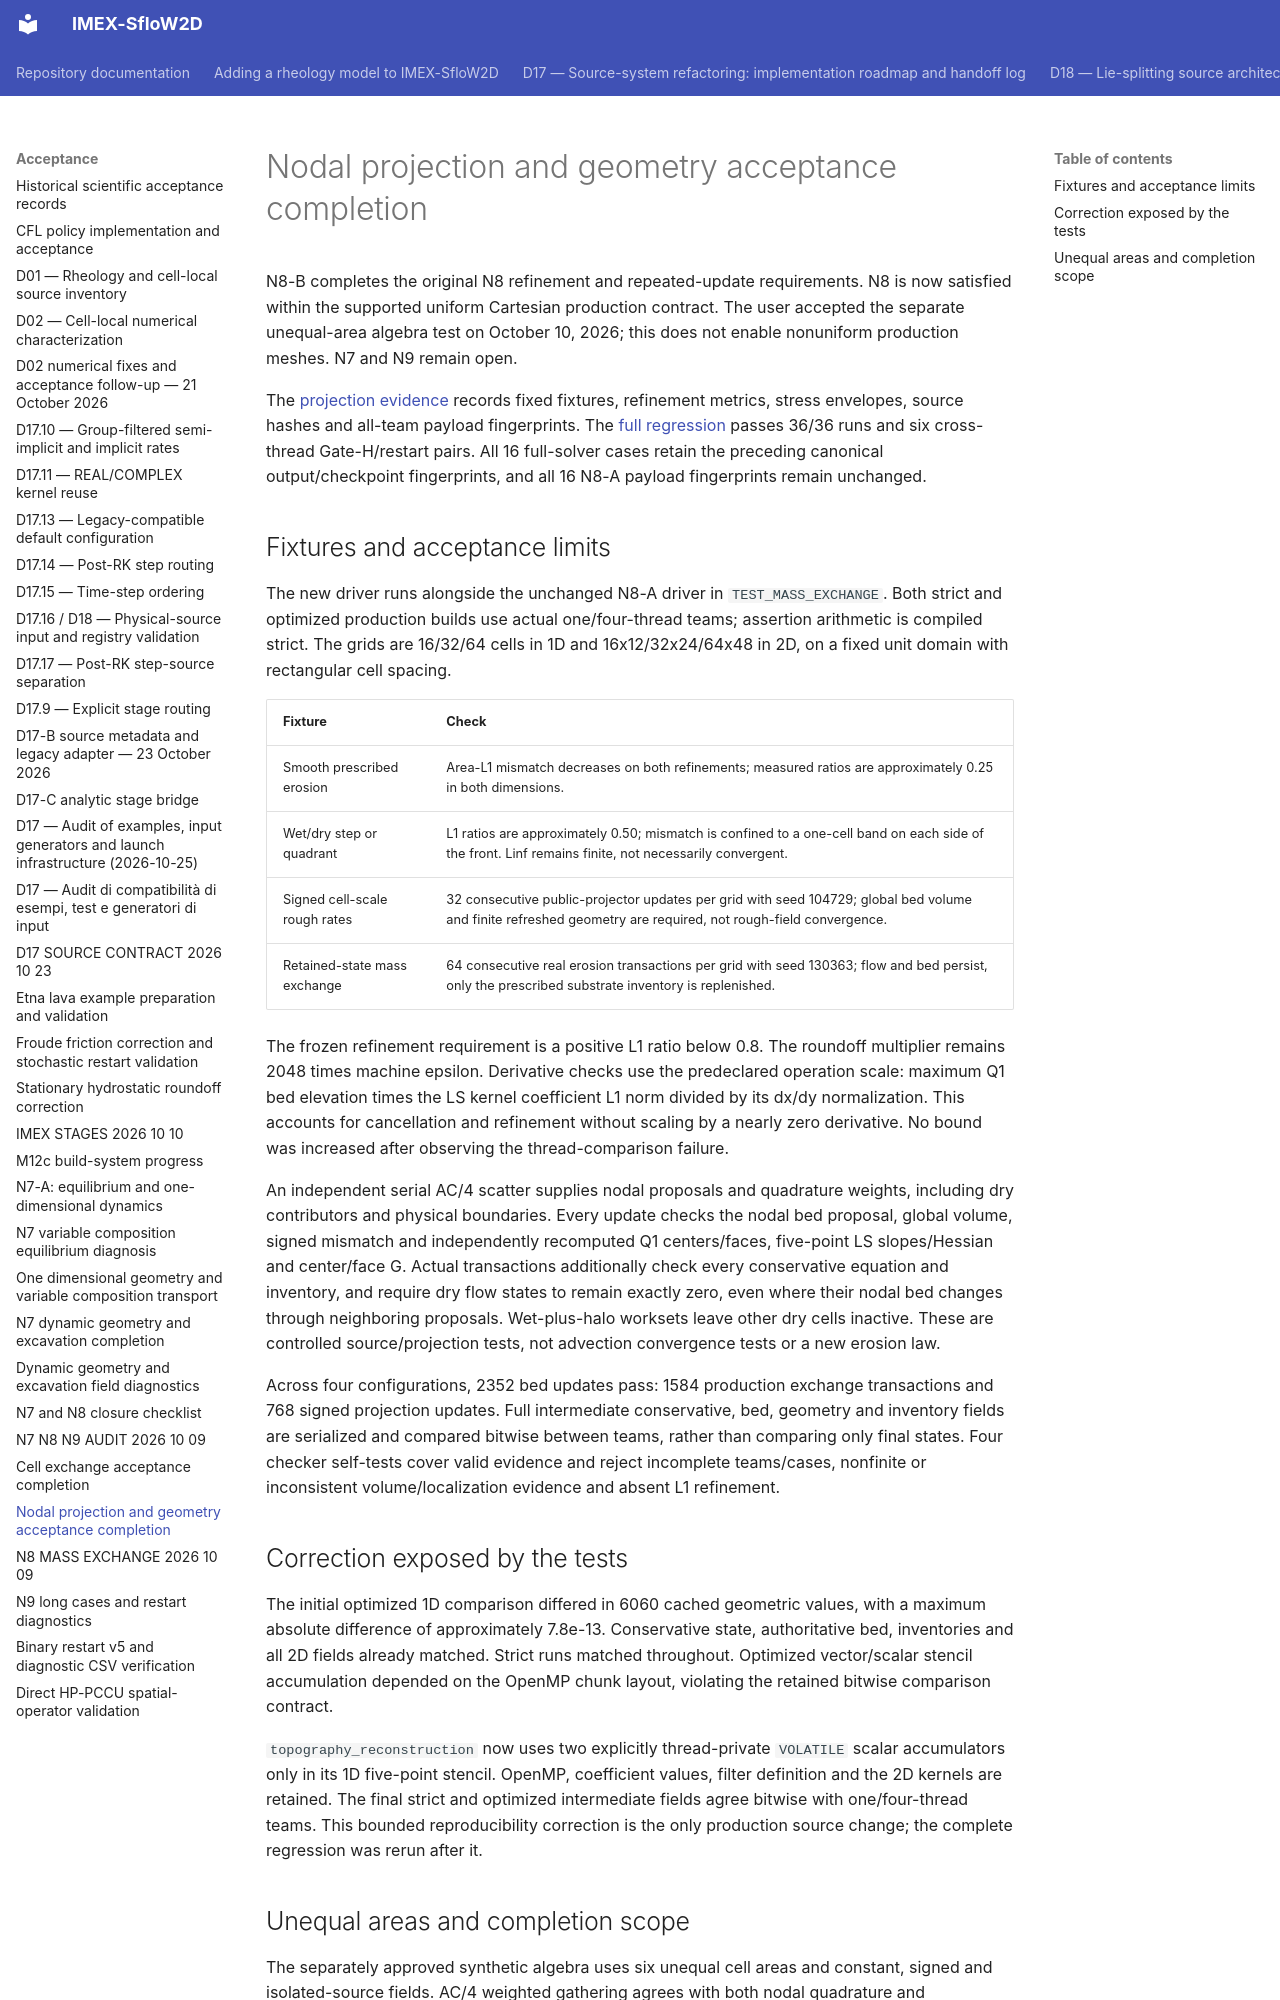

repository: demichie/IMEX_SfloW2D_dev · page: acceptance/N8_B_PROJECTION_2026_10_10/index.html · generator: mkdocs

# Nodal projection and geometry acceptance completion

N8-B completes the original N8 refinement and repeated-update requirements.
N8 is now satisfied within the supported uniform Cartesian production contract.
The user accepted the separate unequal-area algebra test on October 10, 2026;
this does not enable nonuniform production meshes. N7 and N9 remain open.

The [projection evidence](https://github.com/demichie/IMEX_SfloW2D_dev/blob/d91843a0faf8c8491cf50c240cdd50a7cd006407/docs/acceptance/results_n8_b_projection_2026_10_10.json) records fixed
fixtures, refinement metrics, stress envelopes, source hashes and all-team
payload fingerprints. The [full regression](https://github.com/demichie/IMEX_SfloW2D_dev/blob/d91843a0faf8c8491cf50c240cdd50a7cd006407/docs/acceptance/results_n8_b_acceptance_2026_10_10.json)
passes 36/36 runs and six cross-thread Gate-H/restart pairs. All 16 full-solver
cases retain the preceding canonical output/checkpoint fingerprints, and all
16 N8-A payload fingerprints remain unchanged.

## Fixtures and acceptance limits

The new driver runs alongside the unchanged N8-A driver in `TEST_MASS_EXCHANGE`.
Both strict and optimized production builds use actual one/four-thread teams;
assertion arithmetic is compiled strict. The grids are 16/32/64 cells in 1D and
16x12/32x24/64x48 in 2D, on a fixed unit domain with rectangular cell spacing.

| Fixture | Check |
| --- | --- |
| Smooth prescribed erosion | Area-L1 mismatch decreases on both refinements; measured ratios are approximately 0.25 in both dimensions. |
| Wet/dry step or quadrant | L1 ratios are approximately 0.50; mismatch is confined to a one-cell band on each side of the front. Linf remains finite, not necessarily convergent. |
| Signed cell-scale rough rates | 32 consecutive public-projector updates per grid with seed 104729; global bed volume and finite refreshed geometry are required, not rough-field convergence. |
| Retained-state mass exchange | 64 consecutive real erosion transactions per grid with seed 130363; flow and bed persist, only the prescribed substrate inventory is replenished. |

The frozen refinement requirement is a positive L1 ratio below 0.8. The
roundoff multiplier remains 2048 times machine epsilon. Derivative checks use
the predeclared operation scale: maximum Q1 bed elevation times the LS kernel
coefficient L1 norm divided by its dx/dy normalization. This accounts for
cancellation and refinement without scaling by a nearly zero derivative.
No bound was increased after observing the thread-comparison failure.

An independent serial AC/4 scatter supplies nodal proposals and quadrature
weights, including dry contributors and physical boundaries. Every update
checks the nodal bed proposal, global volume, signed mismatch and independently
recomputed Q1 centers/faces, five-point LS slopes/Hessian and center/face G.
Actual transactions additionally check every conservative equation and inventory,
and require dry flow states to remain exactly zero, even where their nodal bed
changes through neighboring proposals. Wet-plus-halo worksets leave other dry
cells inactive. These are controlled source/projection tests, not advection
convergence tests or a new erosion law.

Across four configurations, 2352 bed updates pass: 1584 production exchange
transactions and 768 signed projection updates. Full intermediate conservative,
bed, geometry and inventory fields are serialized and compared bitwise between
teams, rather than comparing only final states. Four checker self-tests cover
valid evidence and reject incomplete teams/cases, nonfinite or inconsistent volume/localization evidence
and absent L1 refinement.
